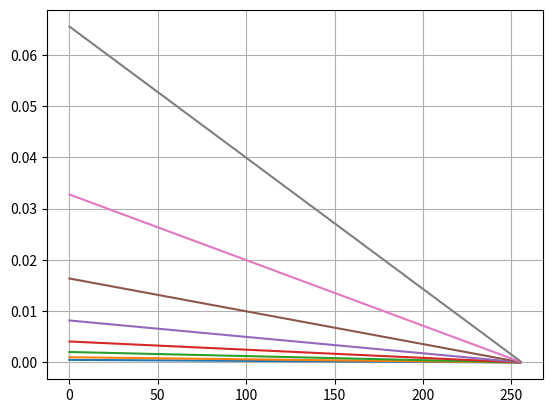

Python code for this plot:
import numpy as np
import matplotlib.pyplot as plt


#
#   Configuration params for timer0 ( tmr0, prescaler)
#

fosc = 4e6
tosc = 1 / fosc

#
#
#

prescales = np.array( [2, 4, 8, 16, 32, 64, 128, 256])
tmr0 = np.arange( 0, 256)

for prescale in prescales :
    time  = (256 - tmr0) * 4 * tosc * prescale
    plt.plot( tmr0, time, label= 'prescale [' + str( prescale) + ']')

plt.grid( 'show')
plt.show();
